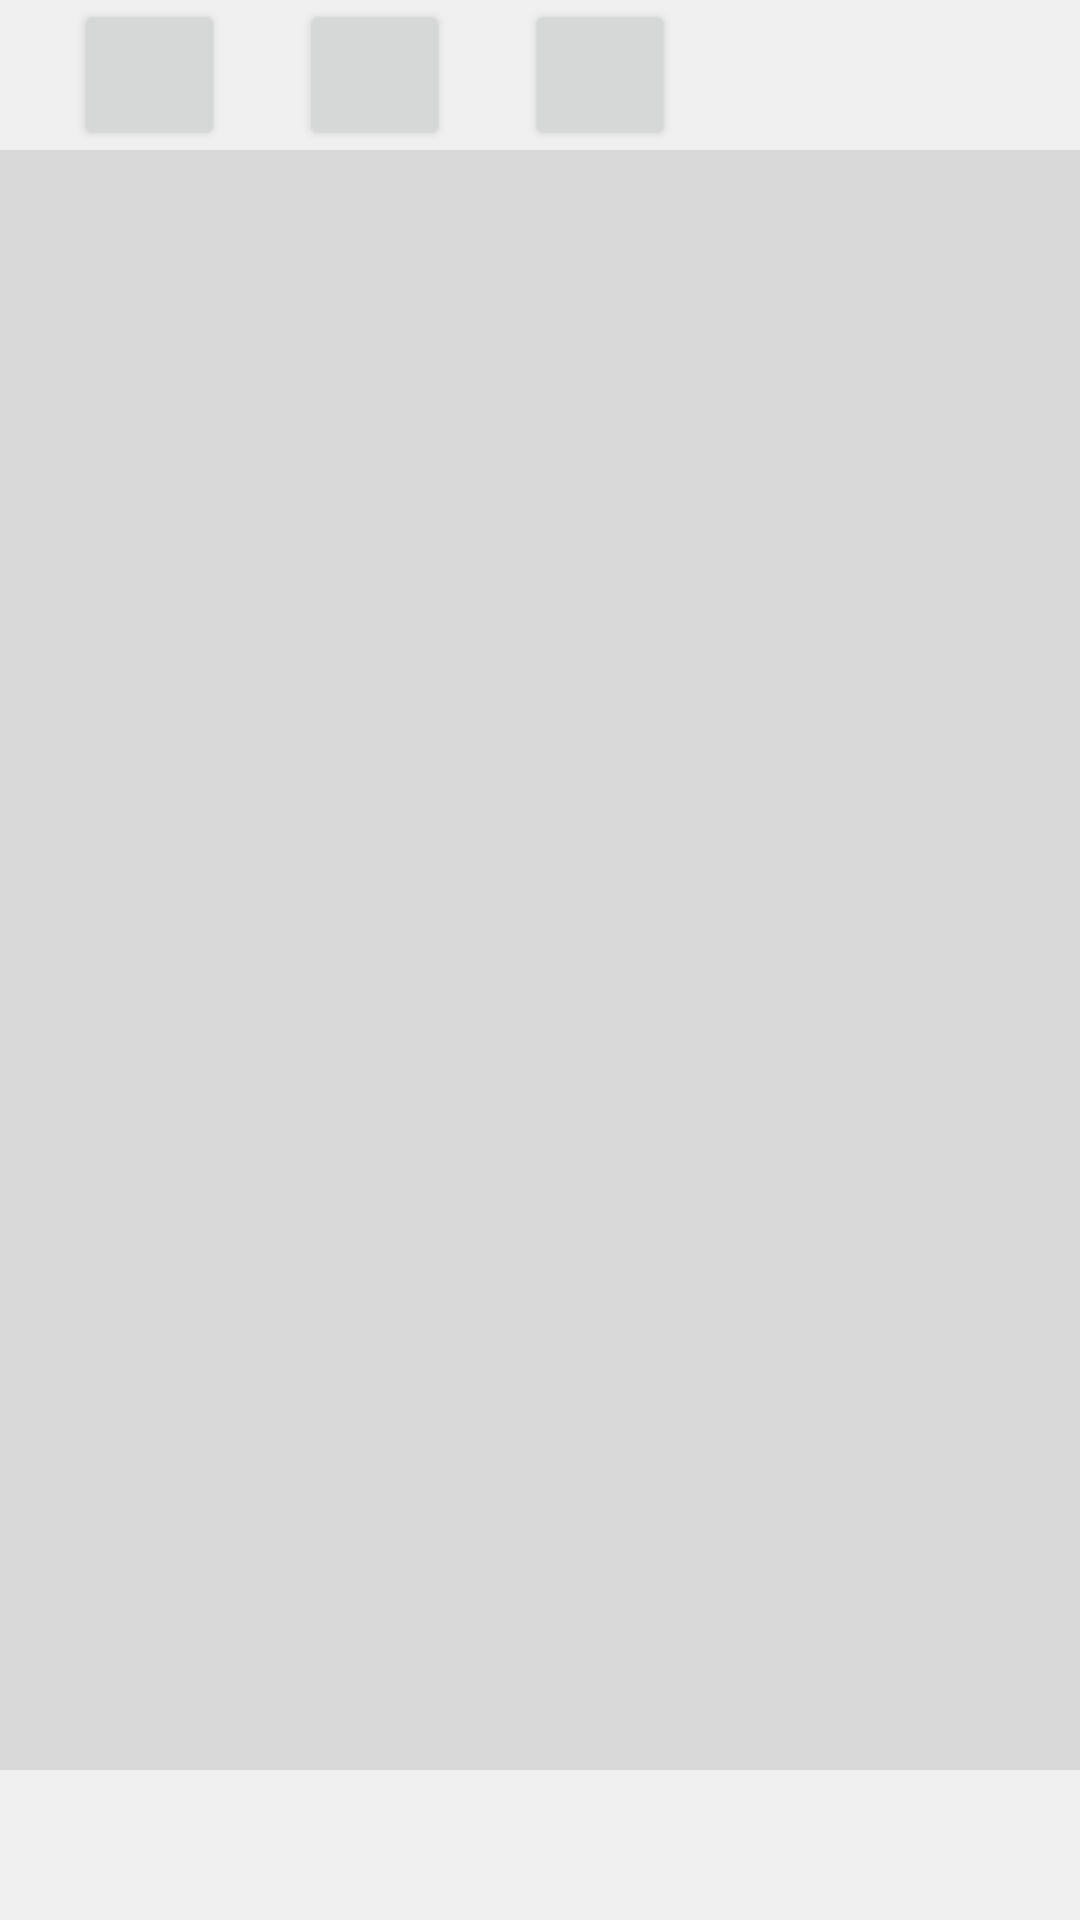

Android layout source for this screen:
<!-- AndroidManifest.xml: application theme Theme.MusicLearning -->
<!-- res/layout/activity_main.xml -->
<?xml version="1.0" encoding="utf-8"?>
<androidx.constraintlayout.widget.ConstraintLayout xmlns:android="http://schemas.android.com/apk/res/android"
    xmlns:app="http://schemas.android.com/apk/res-auto"
    xmlns:tools="http://schemas.android.com/tools"
    android:layout_width="match_parent"
    android:layout_height="match_parent"
    android:background="@color/backgroundColor"
    android:orientation="vertical"
    tools:context=".MainActivity">

    <RelativeLayout
        android:id="@+id/menuButtons"
        android:layout_width="match_parent"
        android:layout_height="wrap_content"
        android:background="@color/menuColor"
        app:layout_constraintBottom_toBottomOf="parent"
        app:layout_constraintEnd_toEndOf="parent"
        app:layout_constraintHorizontal_bias="0.0"
        app:layout_constraintStart_toStartOf="parent"
        app:layout_constraintTop_toTopOf="parent"
        app:layout_constraintVertical_bias="0.0">

        <Button
            android:id="@+id/dictionaryButton"
            android:layout_width="50sp"
            android:layout_height="50sp"
            android:layout_centerVertical="true"
            android:layout_marginStart="25dp" />

        <Button
            android:id="@+id/taskButton"
            android:layout_width="50sp"
            android:layout_height="50sp"
            android:layout_centerVertical="true"
            android:layout_marginStart="25dp"
            android:layout_toEndOf="@+id/dictionaryButton" />

        <Button
            android:id="@+id/addSongButton"
            android:layout_width="50sp"
            android:layout_height="50sp"
            android:layout_centerVertical="true"
            android:layout_marginStart="25dp"
            android:layout_toEndOf="@+id/taskButton" />

    </RelativeLayout>

    <androidx.recyclerview.widget.RecyclerView
        android:id="@+id/songList"
        android:layout_width="match_parent"
        android:layout_height="wrap_content"
        android:layout_marginTop="10dp"
        android:layout_marginBottom="10dp"
        android:dividerHeight="10sp"
        app:layout_constraintBottom_toTopOf="@+id/nowPlaying"
        app:layout_constraintEnd_toEndOf="parent"
        app:layout_constraintHorizontal_bias="0.0"
        app:layout_constraintStart_toStartOf="parent"
        app:layout_constraintTop_toBottomOf="@+id/menuButtons"
        app:layout_constraintVertical_bias="0.0" />

    <RelativeLayout
        android:id="@+id/nowPlaying"
        android:layout_width="match_parent"
        android:layout_height="50sp"
        android:background="@color/menuColor"
        app:layout_constraintBottom_toBottomOf="parent"
        app:layout_constraintEnd_toEndOf="parent"
        app:layout_constraintHorizontal_bias="0.0"
        app:layout_constraintStart_toStartOf="parent"
        app:layout_constraintTop_toTopOf="parent"
        app:layout_constraintVertical_bias="1.0">

    </RelativeLayout>
</androidx.constraintlayout.widget.ConstraintLayout>
<!-- resources referenced by this layout -->
<resources>
  <color name="backgroundColor">#D9D9D9</color>
  <color name="menuColor">#F0F0F0</color>
  <style name="Theme.MusicLearning" parent="Theme.MaterialComponents.DayNight.NoActionBar">
          
          <item name="colorPrimary">@color/purple_500</item>
          <item name="colorPrimaryVariant">@color/purple_700</item>
          <item name="colorOnPrimary">@color/white</item>
          
          <item name="colorSecondary">@color/teal_200</item>
          <item name="colorSecondaryVariant">@color/teal_700</item>
          <item name="colorOnSecondary">@color/black</item>
          
          <item name="android:statusBarColor">?attr/colorPrimaryVariant</item>
          
      </style>
  <color name="purple_500">#FF6200EE</color>
  <color name="purple_700">#FF3700B3</color>
  <color name="white">#FFFFFFFF</color>
  <color name="teal_200">#FF03DAC5</color>
  <color name="teal_700">#FF018786</color>
  <color name="black">#FF000000</color>
</resources>
